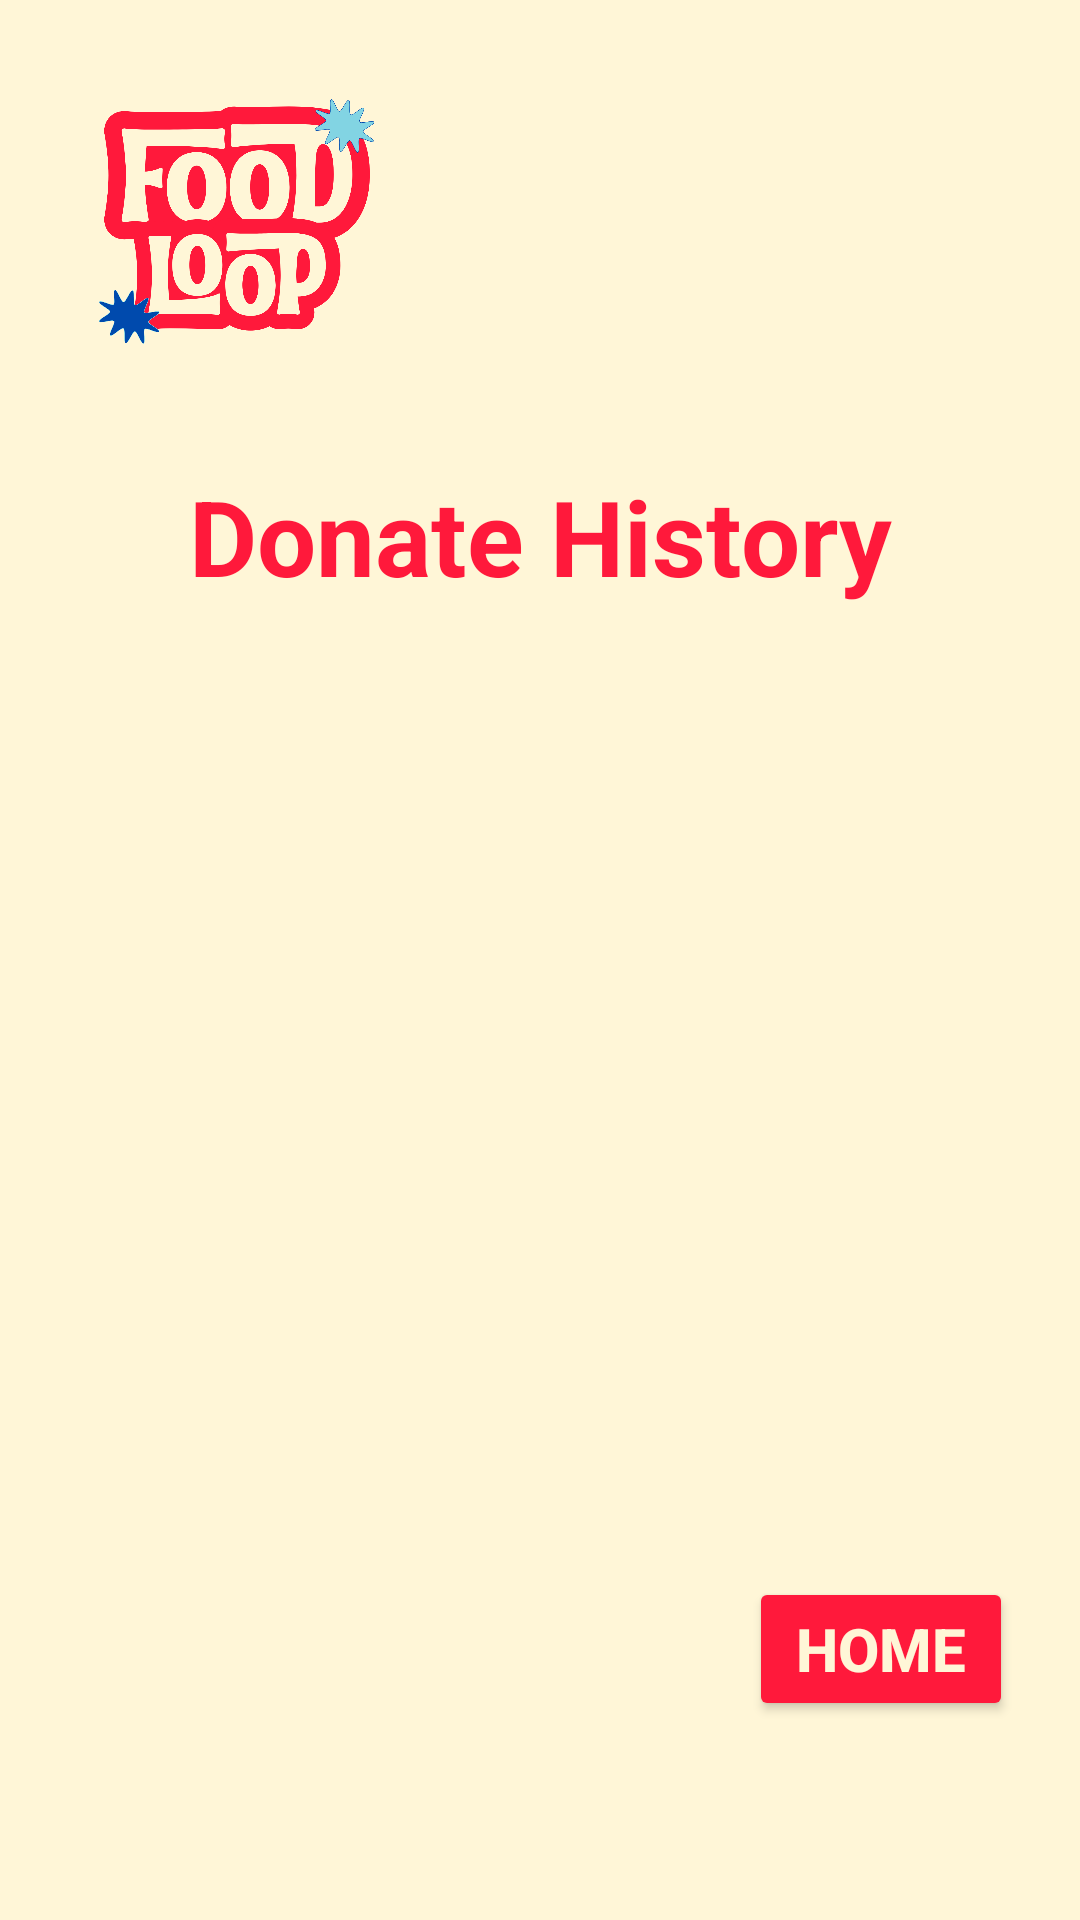

Android layout source for this screen:
<!-- AndroidManifest.xml: application theme Theme.FoodLoop -->
<!-- res/layout/activity_donation_history.xml -->
<?xml version="1.0" encoding="utf-8"?>
<androidx.constraintlayout.widget.ConstraintLayout xmlns:android="http://schemas.android.com/apk/res/android"
    xmlns:app="http://schemas.android.com/apk/res-auto"
    xmlns:tools="http://schemas.android.com/tools"
    android:id="@+id/main"
    android:layout_width="match_parent"
    android:layout_height="match_parent"
    android:background="#fff6d7"
    tools:context=".Donation_History">

    <ImageView
        android:id="@+id/imgFLLogo2"
        android:layout_width="99dp"
        android:layout_height="84dp"
        android:contentDescription="@string/txtLogoDesc"
        app:layout_constraintBottom_toBottomOf="parent"
        app:layout_constraintEnd_toEndOf="parent"
        app:layout_constraintHorizontal_bias="0.112"
        app:layout_constraintStart_toStartOf="parent"
        app:layout_constraintTop_toTopOf="parent"
        app:layout_constraintVertical_bias="0.058"
        app:srcCompat="@drawable/foodloop_logo" />

    <TextView
        android:id="@+id/txtDonHistTitle"
        android:layout_width="360dp"
        android:layout_height="88dp"
        android:gravity="center"
        android:text="@string/txtDonateHistory"
        android:textColor="#ff193b"
        android:textSize="35sp"
        android:textStyle="bold"
        app:layout_constraintBottom_toBottomOf="parent"
        app:layout_constraintEnd_toEndOf="parent"
        app:layout_constraintHorizontal_bias="0.509"
        app:layout_constraintStart_toStartOf="parent"
        app:layout_constraintTop_toTopOf="parent"
        app:layout_constraintVertical_bias="0.244" />

    <Button
        android:id="@+id/btnDHToHome"
        android:layout_width="wrap_content"
        android:layout_height="wrap_content"
        android:backgroundTint="#ff193b"
        android:onClick="toDonorHomePage"
        android:text="@string/btnHomePage"
        android:textColor="#fff6d7"
        android:textSize="20sp"
        android:textStyle="bold"
        app:layout_constraintBottom_toBottomOf="parent"
        app:layout_constraintEnd_toEndOf="parent"
        app:layout_constraintHorizontal_bias="0.918"
        app:layout_constraintStart_toStartOf="parent"
        app:layout_constraintTop_toTopOf="parent"
        app:layout_constraintVertical_bias="0.888" />

    <androidx.recyclerview.widget.RecyclerView
        android:id="@+id/rvDonHistTrack"
        android:layout_width="360dp"
        android:layout_height="419dp"
        app:layout_constraintBottom_toBottomOf="parent"
        app:layout_constraintEnd_toEndOf="parent"
        app:layout_constraintHorizontal_bias="0.509"
        app:layout_constraintStart_toStartOf="parent"
        app:layout_constraintTop_toTopOf="parent"
        app:layout_constraintVertical_bias="0.637" />
</androidx.constraintlayout.widget.ConstraintLayout>
<!-- resources referenced by this layout -->
<resources>
  <!-- drawable foodloop_logo: png bitmap (drawable, 114719 bytes) -->
  <string name="btnHomePage">Home</string>
  <string name="txtDonateHistory">Donate History</string>
  <string name="txtLogoDesc">FoodLoop</string>
  <style name="Theme.FoodLoop" parent="Base.Theme.FoodLoop" />
  <style name="Base.Theme.FoodLoop" parent="Theme.Material3.DayNight.NoActionBar">
          
          
      </style>
</resources>
